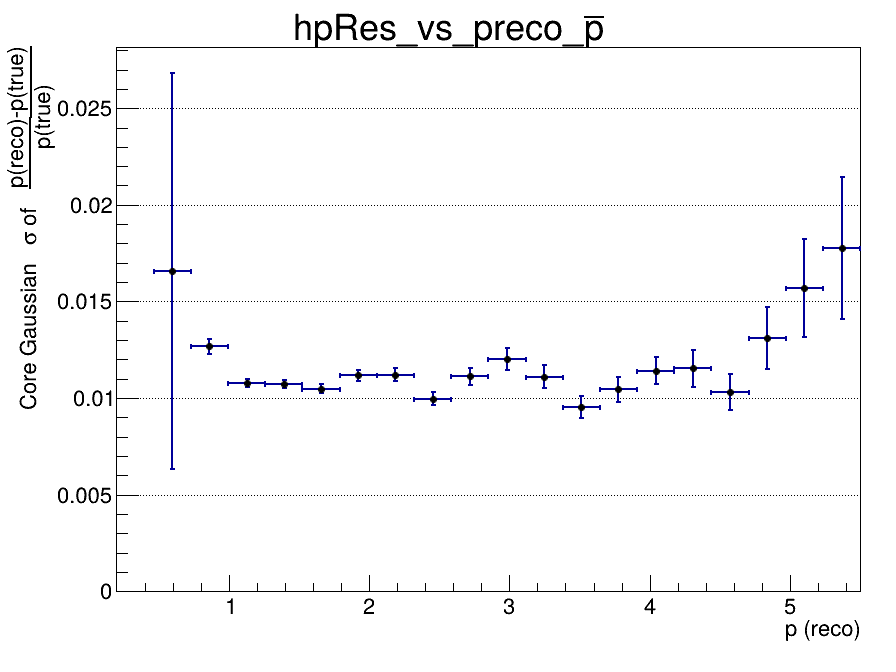

The file beside this chart, header and first rows:
x_low, x_high, x_center, entries, mean, mean_error, sigma, sigma_error, chi2_ndf, iterations, fit_status
0.2, 0.465, 0.3325, 0, nan, nan, nan, nan, nan, 0, -1
0.465, 0.73, 0.5975, 810, -0.04311, 0.02708, 0.01659, 0.01024, 1.841, 10, 0
0.73, 0.995, 0.8625, 3330, -0.01828, 0.0004656, 0.01267, 0.0004092, 1.373, 3, 0
0.995, 1.26, 1.128, 3696, -0.009146, 0.0002091, 0.01078, 0.0002133, 0.9939, 3, 0
1.26, 1.525, 1.393, 3143, -0.006619, 0.0002224, 0.01073, 0.0002163, 0.9151, 4, 0
1.525, 1.79, 1.658, 2524, -0.004323, 0.0002459, 0.01049, 0.0002465, 0.8844, 4, 0
1.79, 2.055, 1.923, 1944, -0.003382, 0.0002955, 0.01119, 0.0002879, 0.6581, 3, 0
2.055, 2.32, 2.188, 1504, -0.002612, 0.0003408, 0.01122, 0.0003453, 1.044, 2, 0
2.32, 2.585, 2.453, 1142, -0.00225, 0.0003514, 0.009977, 0.0003488, 1.015, 4, 0
2.585, 2.85, 2.718, 913, -0.001367, 0.0004353, 0.01113, 0.0004355, 1.297, 3, 0
2.85, 3.115, 2.983, 675, -0.00109, 0.0005598, 0.01203, 0.0005879, 0.9848, 4, 0
3.115, 3.38, 3.248, 542, -0.001581, 0.0005684, 0.01111, 0.0005777, 0.7155, 3, 0
3.38, 3.645, 3.513, 419, -7.0005827934e-05, 0.0005749, 0.00952, 0.0005641, 0.6134, 5, 0
3.645, 3.91, 3.778, 359, -0.0005591, 0.0007022, 0.01045, 0.0006438, 1.402, 4, 0
3.91, 4.175, 4.043, 278, 0.0001626, 0.0008364, 0.01142, 0.0006947, 0.9449, 10, 0
4.175, 4.44, 4.308, 218, 0.001179, 0.0009756, 0.01154, 0.0009642, 0.7566, 4, 0
4.44, 4.705, 4.573, 177, 0.0002823, 0.0009727, 0.0103, 0.0009267, 0.544, 4, 0
4.705, 4.97, 4.838, 147, -0.001214, 0.001422, 0.01311, 0.001586, 0.723, 3, 0
4.97, 5.235, 5.103, 119, 0.0008879, 0.001995, 0.01569, 0.002535, 0.7192, 2, 0
5.235, 5.5, 5.368, 110, 0.001717, 0.00307, 0.01775, 0.003673, 0.9654, 2, 0
